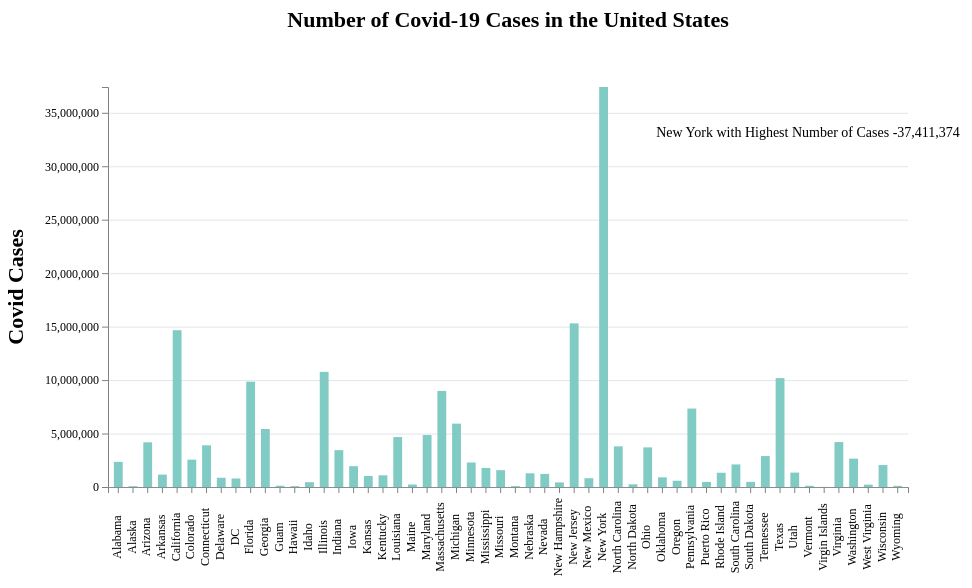
D3 v5 page, settled after 360 driven frames (6 s of simulated time); the page loaded 1 data file(s).


// ── barchart.js
  const statedata =  d3.csv("./data/statedata.csv").then(function(data) 
  {
    return data   
  });
  
  statedata.then(function(data) {
  var max = (d3.max(data, function(d) { return parseInt(d.value); }));
   
  const svg = d3.select('svg');
  const svgContainer = d3.select('#container');
  
  const margin = 100;
  const width = 1000 - 2 * margin;
  const height = 600 - 2 * margin;


	
  const chart = svg.append('g')
    .attr('transform', `translate(${margin}, ${margin})`);

  const xScale = d3.scaleBand()
    .range([0, width])
    .domain(data.map((s) => s.state))
    .padding(0.4)
  
  const yScale = d3.scaleLinear()
    .range([height, 0])
    .domain([0,  d3.max(data, function(d) { return parseInt(d.value); })]);    

  const makeYLines = () => d3.axisLeft()
    .scale(yScale)

  chart.append('g')
    .attr('transform', `translate(0, ${height})`)
    .call(d3.axisBottom(xScale))
    .selectAll("text")
    .attr("y", 5)
    .attr("x", -50)
    .attr("dy", "-.2em")
    .attr("transform", "rotate(-90)")  ;

  chart.append('g')
    .call(d3.axisLeft(yScale));

  chart.append('g')
    .attr('class', 'grid')
    .call(makeYLines()
      .tickSize(-width, 0, 0)
      .tickFormat('')
    )

  const barGroups = chart.selectAll()
    .data(data)
    .enter()
    .append('g')
	
	  
    var tooltip = 
		d3.select("body")
		.append("div")
		.attr("class", "toolTip");
	

  barGroups
    .append('rect')
    .attr('class', 'bar')
    .attr('x', (g) => xScale(g.state))
    .attr('y', (g) => yScale(g.value))
    .attr('height', (g) => height - yScale(g.value))
    .attr('width', xScale.bandwidth())
     .on('click', function (actual, i) {        
         url = './uscountybystated3js.html?state=' + actual.state;
         document.location.href = url;      
     })
      .on("mousemove", function(d){
         tooltip
           .style("visibility", "visible")
		   .style("left", (d3.event.pageX + 15) + "px")		
		   .style("top", (d3.event.pageY - 100) + "px")
		   .style("opacity", .7)
           .style("display", "inline-block")
		   
           .html("<font color=black name = Times ><center><b> Number of Cases in "+(d.state)+"<br>"+ numberWithCommas(d.value) + "</b></font></center>");
     })
	 

    .on('mouseenter', function (actual, i) {
      d3.selectAll('.value')
        .attr('opacity', 0)
	
        
      d3.select(this)
        .transition()
        .duration(300)
        .attr('opacity', 0.6)
		.attr('x', (a) => xScale(a.state) - 5)
        .attr('width', xScale.bandwidth() + 10)
		
      console.log(actual.state)
      const y = yScale(actual.value)
      

      barGroups.append('text')
        .attr('x', (a) => xScale(a.state) + xScale.bandwidth() / 2)
        .attr('y', (a) => yScale(a.value) + 30)
        .attr('fill', 'Black')
        .attr('text-anchor', 'middle')
		.text(function(d) { return a.value; })
		
		

    })
    .on('mouseleave', function () {
      d3.selectAll('.value')
        .attr('opacity', 1)

      d3.select(this)
        .transition()
        .duration(300)
        .attr('opacity', 1)
        .attr('x', (a) => xScale(a.state))
        .attr('width', xScale.bandwidth())
		
	  
      chart.selectAll('#limit').remove()
      chart.selectAll('.divergence').remove()
	  
    })
	
	.on ('mouseout',function (){
		d3.selectAll('.tooltip')
			.style("visibility", "hidden");
	})
	
  barGroups 
    .append('text')
    .attr('class', 'value')
    .attr('x', (a) => xScale(a.state) + xScale.bandwidth() / 2)
    .attr('y', (a) => yScale(a.value) + 30)
    .attr('text-anchor', 'middle')
  
  svg
    .append('text')
    .attr('class', 'title')
    .attr('x', -(height / 2) - margin)
    .attr('y', 15)
    .attr('transform', 'rotate(-90)')
    .attr('text-anchor', 'middle')
    .text('Covid Cases')

  svg.append('text')
	.transition()
	.style('opacity',1)
    .attr('class', 'label')
    .attr('x', 800)
    .attr('y', 150)
    .attr('text-anchor', 'middle')
	.text('New York with Highest Number of Cases -' + numberWithCommas(max))


	svg.append('text')
    .attr('class', 'title')
    .attr('x', width / 2 + margin)
    .attr('y', 40)
    .attr('text-anchor', 'middle')
    .text('Number of Covid-19 Cases in the United States')
	

  svg.append('text')
    .attr('class', 'source')
    .attr('x', width - margin / 2)
    .attr('y', height + margin * 1.7)
    .attr('text-anchor', 'start')
	

});
 document.body.innerHTML = document.body.innerHTML + "<br>"
  document.body.innerHTML = document.body.innerHTML + "<font size =5><B><Center>As of <I>8/01/2020 </I> Number of Covid Cases in the USA has reached to <BR><I> "+numberWithCommas(196385369)+"  </B></i></center> </font>";


function numberWithCommas(x) {
    return x.toString().replace(/\B(?=(\d{3})+(?!\d))/g, ",");
}



### data: data/statedata.csv
state, value
Alabama, 2351391
Alaska, 78216
Arizona, 4180824
Arkansas, 1157337
California, 14661182
Colorado, 2559401
Connecticut, 3900376
Delaware, 864462
DC, 796585
Florida, 9849214
Georgia, 5424042
Guam, 116952
Hawaii, 81150
Idaho, 450565
Illinois, 10767376
Indiana, 3446364
Iowa, 1946864
Kansas, 1033647
Kentucky, 1091654
Louisiana, 4670736
Maine, 230837
Maryland, 4858286
Massachusetts, 8985921
Michigan, 5926611
Minnesota, 2292414
Mississippi, 1780220
Missouri, 1574894
Montana, 81529
Nebraska, 1280743
Nevada, 1225902
New Hampshire, 428112
New Jersey, 15304897
New Mexico, 821629
New York, 37411374
North Carolina, 3801740
North Dakota, 251940
Ohio, 3705398
Oklahoma, 902121
Oregon, 583723
Pennsylvania, 7334872
Puerto Rico, 475326
Rhode Island, 1331749
South Carolina, 2110524
South Dakota, 481745
Tennessee, 2892687
Texas, 10184301
Utah, 1346040
Vermont, 111268
Virgin Islands, 9763
Virginia, 4200039
Washington, 2651120
West Virginia, 221790
Wisconsin, 2052627
Wyoming, 104889